Image classification data set "naruto handsign data" (ericwang10/naruto-hand-signs-identifier on GitHub). Class labels (7): bird hand sign, boar hand sign, dog hand sign, dragon hand sign, hare hand sign, horse hand sign, monkey hand sign.

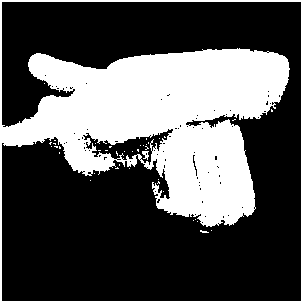
Label: dog hand sign

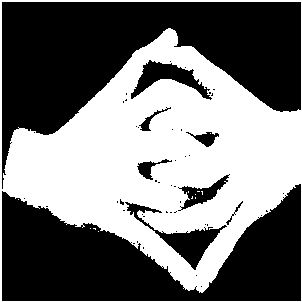
Label: dragon hand sign

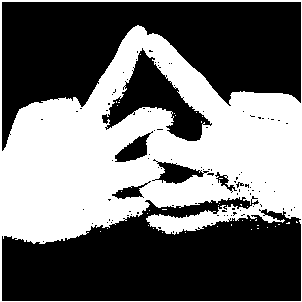
Label: horse hand sign

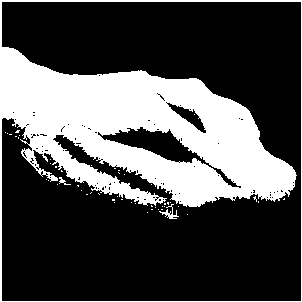
Label: monkey hand sign

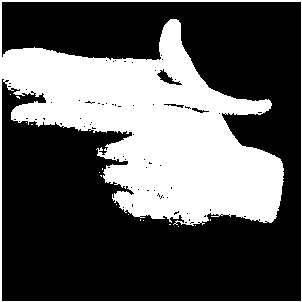
Label: hare hand sign

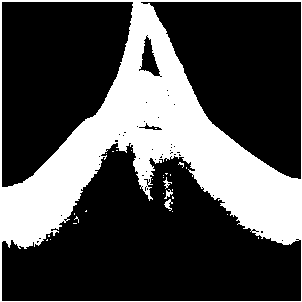
Label: bird hand sign
